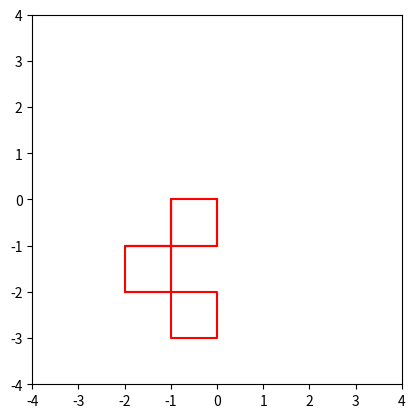

Reproduce this figure in Python.
import numpy as np
import matplotlib.pyplot as plt

##variables
x=[]
y=[]
steps = [[0,0]]

##generacion de numeros aleatorios
n = np.random.randint(4, size=20)


##generacion de movimientos
mov = {0: (1, 0), 1: (0, 1), 2: (-1, 0), 3: (0, -1)}


##
for i in n:
    steps += [[ steps[-1][0] + mov[i][0], steps[-1][1] + mov[i][1] ]]
print(steps)
##
for e in steps:
    x += [e[0]]
    y += [e[1]]

##IMPRESION DE LOS GRAFICOS 
plt.plot(x, y,  color= 'r')
plt.xlim(-4, 4)
plt.ylim(-4, 4)
plt.gca().set_aspect('equal', adjustable='box')
plt.show()